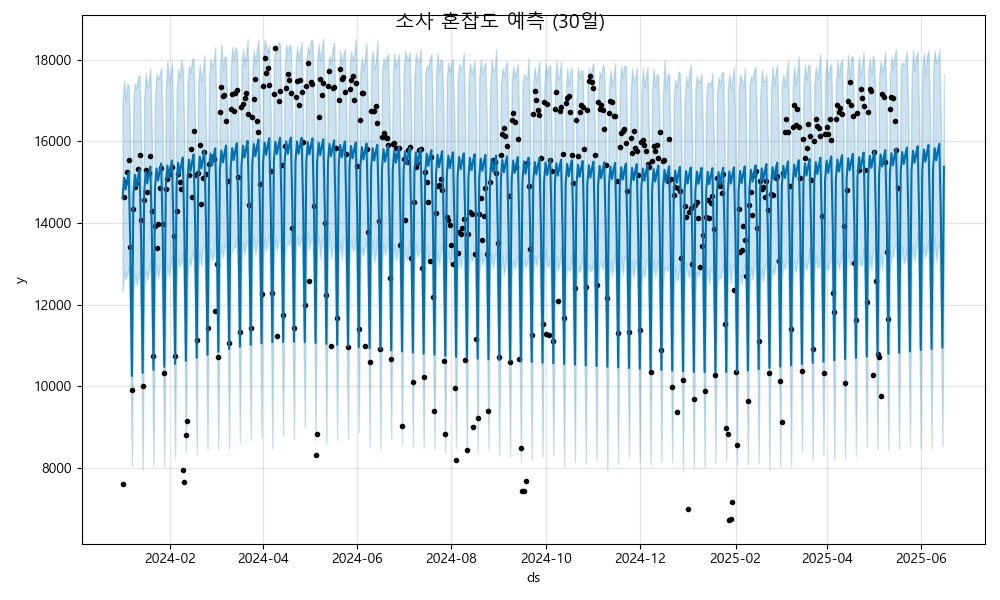

Data behind this chart, as committed beside it:
ds, yhat, yhat_lower, yhat_upper
2024-01-01, 14620, 12329, 16981
2024-01-02, 15110, 12772, 17499
2024-01-03, 14821, 12629, 16999
2024-01-04, 15054, 12744, 17399
2024-01-05, 15238, 12953, 17377
2024-01-06, 13472, 11249, 15961
2024-01-07, 10253, 8054, 12545
2024-01-08, 14694, 12381, 17078
2024-01-09, 15184, 12730, 17421
2024-01-10, 14895, 12480, 17290
2024-01-11, 15128, 12677, 17576
2024-01-12, 15312, 12816, 17624
2024-01-13, 13546, 11205, 15946
2024-01-14, 10327, 7974, 12503
2024-01-15, 14768, 12382, 17074
2024-01-16, 15258, 12844, 17681
2024-01-17, 14969, 12602, 17316
2024-01-18, 15202, 12801, 17485
2024-01-19, 15386, 13066, 17787
2024-01-20, 13620, 11213, 16030
2024-01-21, 10401, 8051, 12867
2024-01-22, 14842, 12538, 17063
2024-01-23, 15332, 12992, 17661
2024-01-24, 15043, 12633, 17529
2024-01-25, 15276, 12965, 17646
2024-01-26, 15460, 12889, 17818
2024-01-27, 13694, 11449, 16144
2024-01-28, 10475, 8039, 12873
2024-01-29, 14916, 12587, 17272
2024-01-30, 15406, 12982, 17974
2024-01-31, 15117, 12716, 17483
2024-02-01, 15350, 12970, 17637
2024-02-02, 15534, 13206, 17939
2024-02-03, 13768, 11473, 16178
2024-02-04, 10549, 8245, 13036
2024-02-05, 14990, 12588, 17265
2024-02-06, 15480, 13152, 17775
2024-02-07, 15191, 12932, 17561
2024-02-08, 15424, 13047, 18009
2024-02-09, 15608, 13261, 17770
2024-02-10, 13842, 11496, 16220
2024-02-11, 10623, 8402, 12868
2024-02-12, 15064, 12621, 17394
2024-02-13, 15554, 13131, 17870
2024-02-14, 15265, 12953, 17677
2024-02-15, 15498, 13272, 18015
2024-02-16, 15682, 13137, 18039
2024-02-17, 13916, 11772, 16286
2024-02-18, 10697, 8336, 12992
2024-02-19, 15138, 12839, 17477
2024-02-20, 15628, 13288, 17886
2024-02-21, 15339, 12938, 17475
2024-02-22, 15572, 13380, 17706
2024-02-23, 15756, 13421, 18112
2024-02-24, 13991, 11533, 16291
2024-02-25, 10771, 8464, 13062
2024-02-26, 15212, 12965, 17618
2024-02-27, 15702, 13369, 18040
2024-02-28, 15414, 13095, 17812
2024-02-29, 15646, 13192, 17946
... 473 more rows
